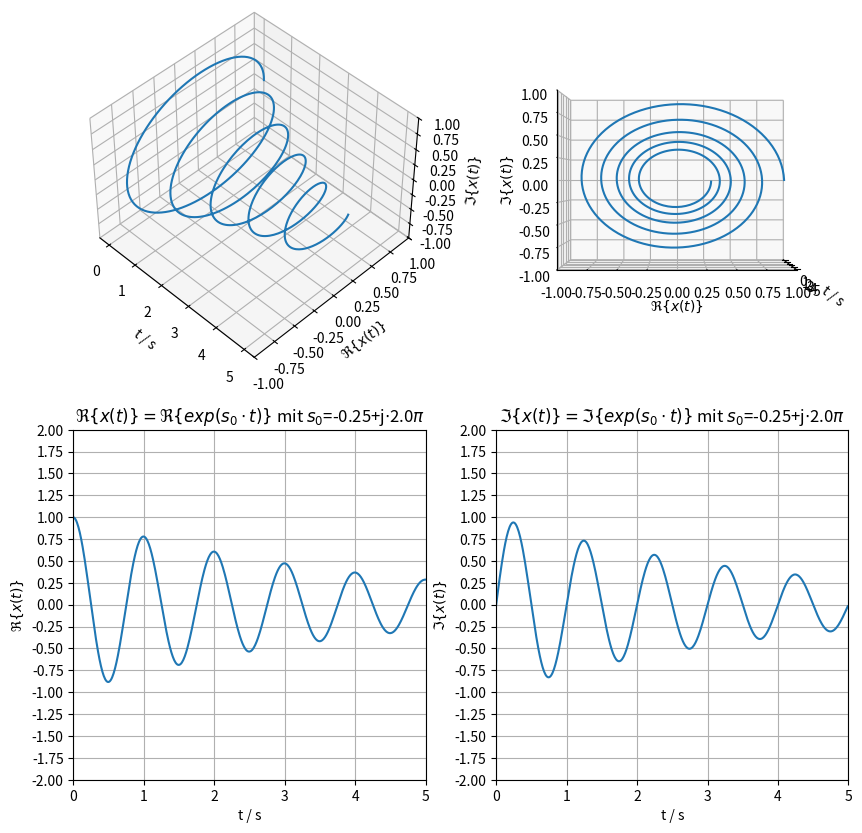
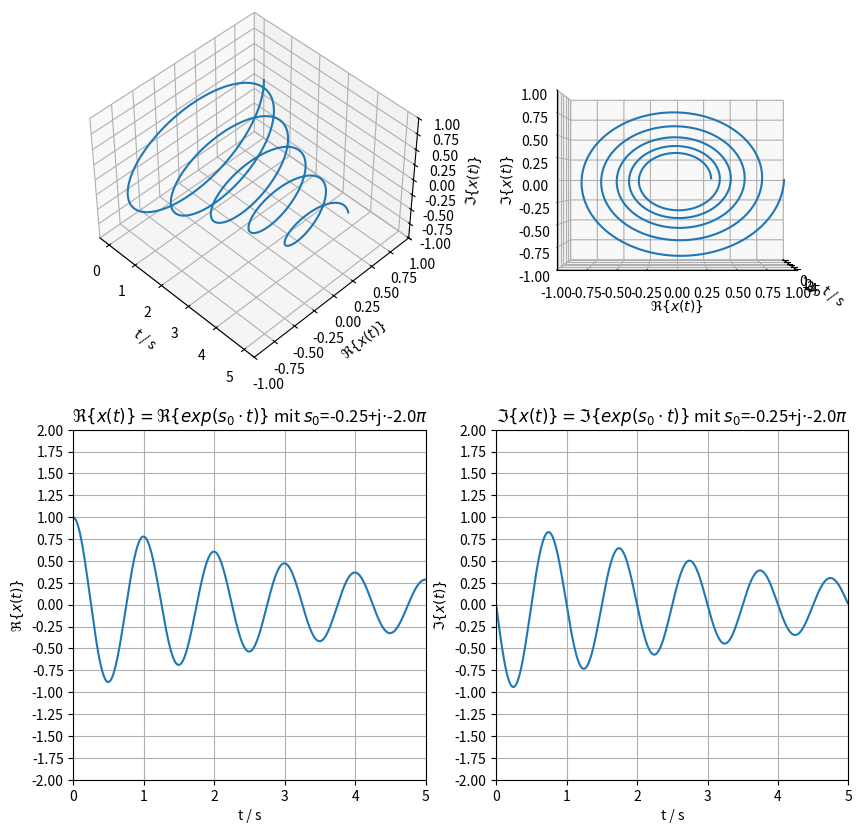
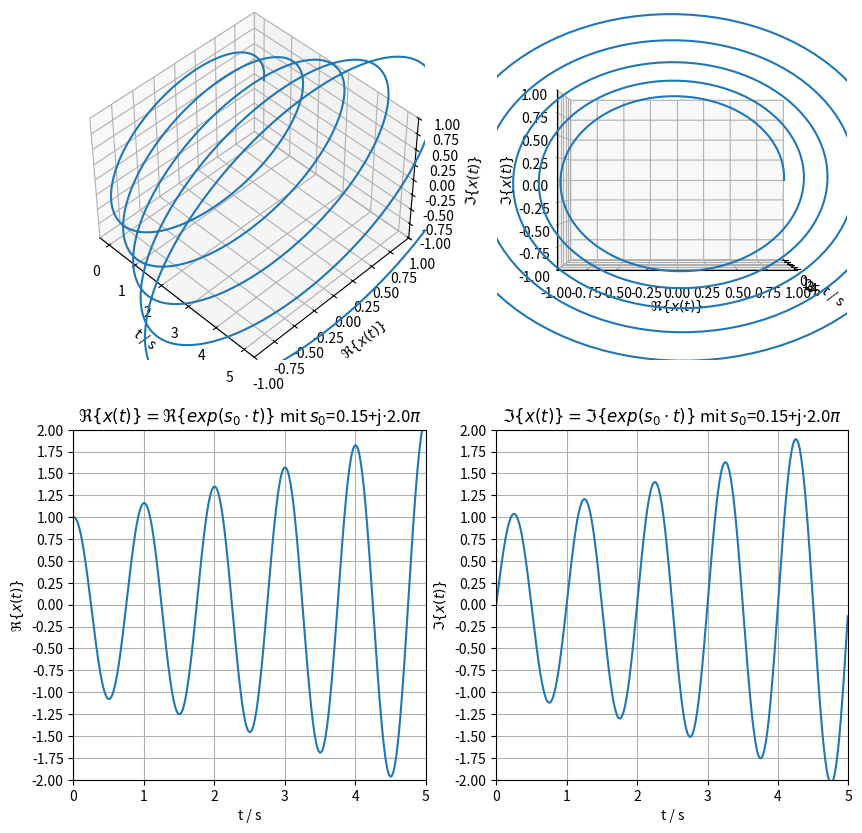
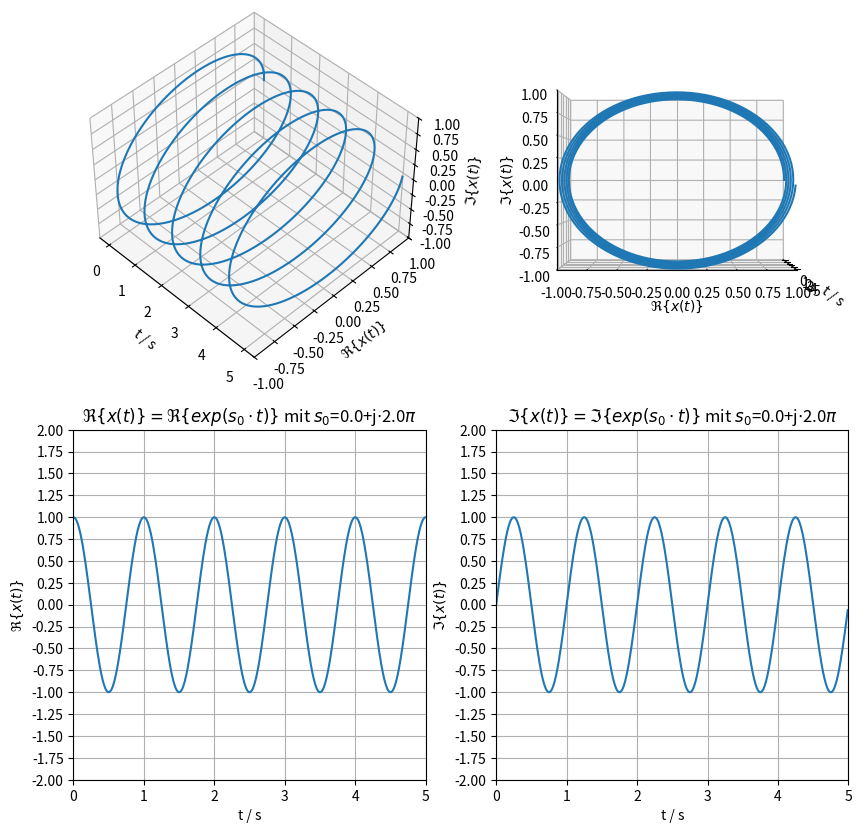
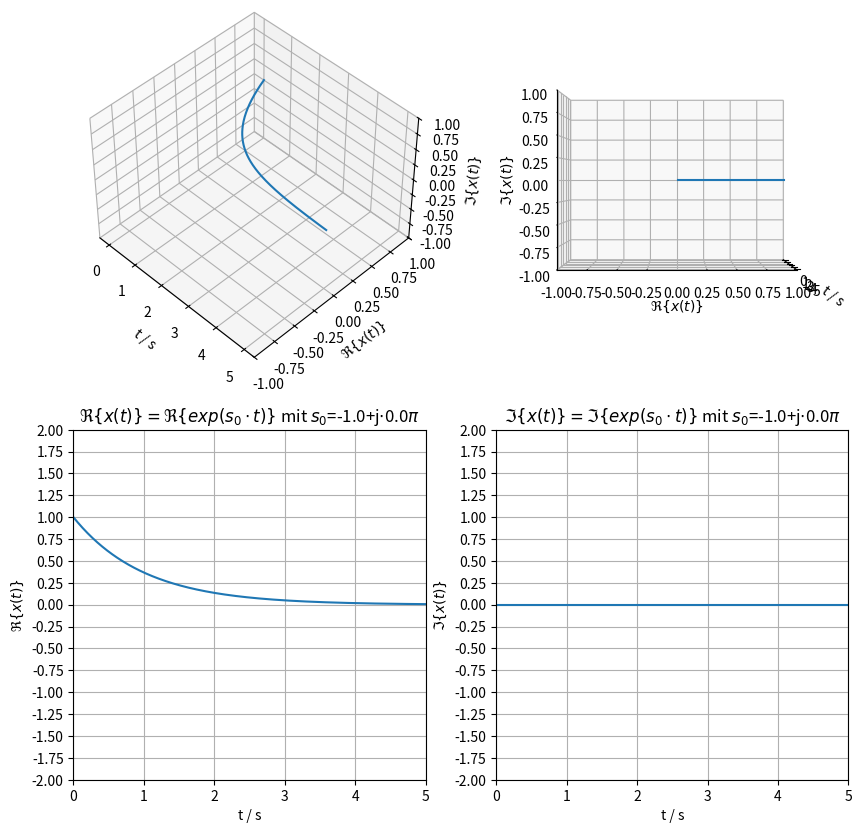
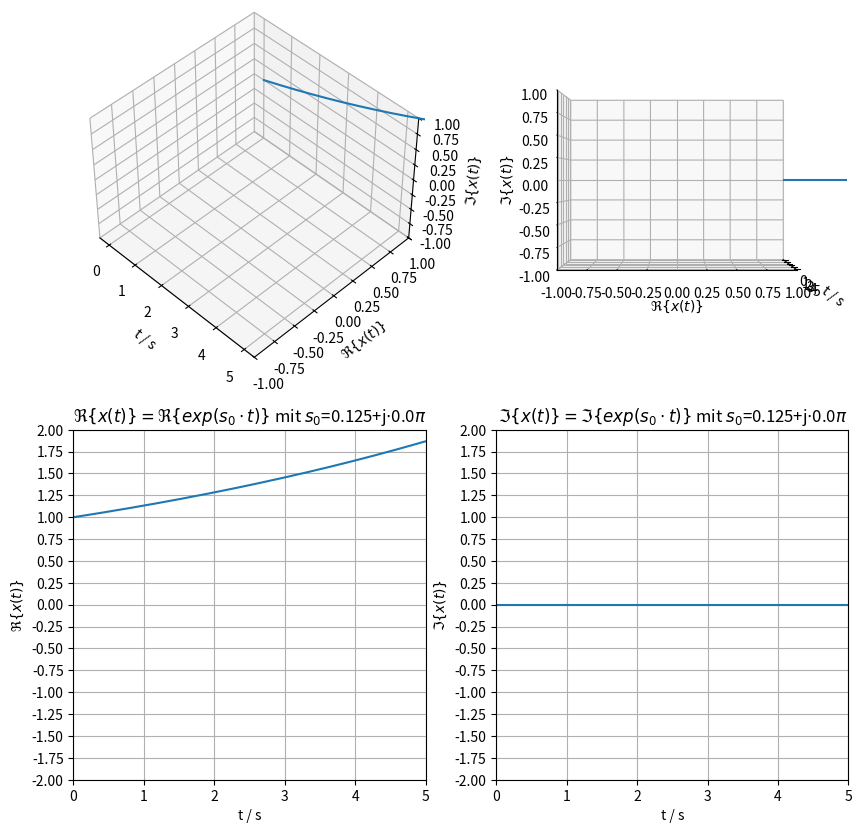
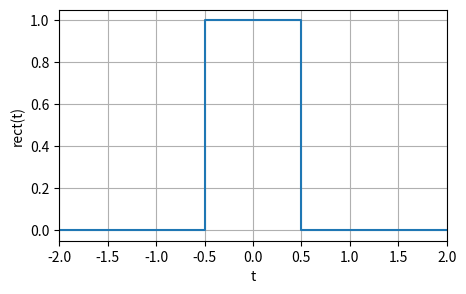
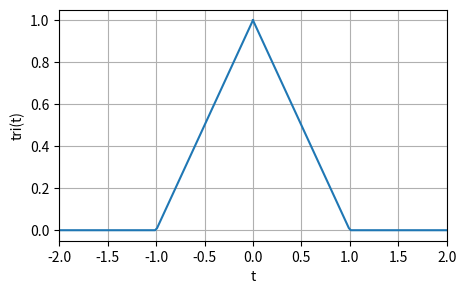
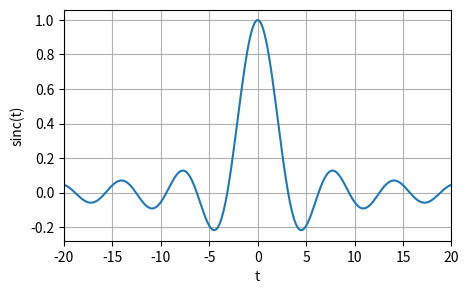
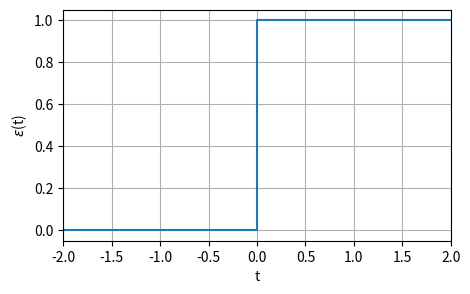
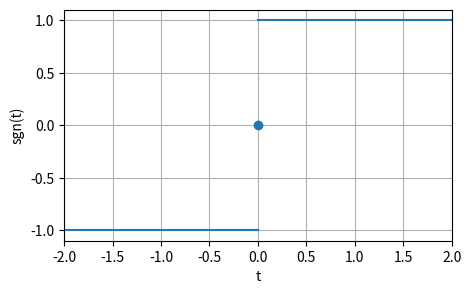
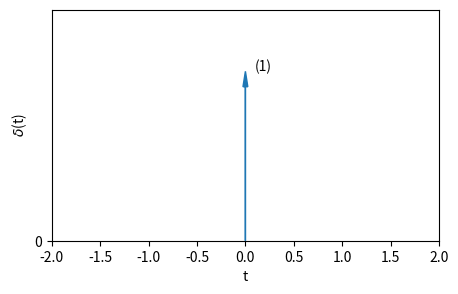
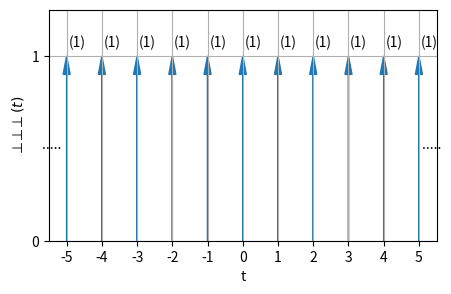

Recreate these plots in Python, in order.
import matplotlib.pyplot as plt
from mpl_toolkits import mplot3d
import numpy as np


def plot_exp_osc(s, t):

    x = np.exp(s*t)
    Rex = x.real
    Imx = x.imag

    fig = plt.figure(figsize=(10, 10))
    ax = fig.add_subplot(2, 2, 1, projection='3d')
    ax.plot3D(t, Rex, Imx)
    ax.set_xlabel('t / s')
    ax.set_ylabel(r'$\Re\{x(t)\}$')
    ax.set_zlabel(r'$\Im\{x(t)\}$')
    ax.set_xticks(np.arange(tend+1))
    ax.set_yticks(np.linspace(-1, 1, 9, endpoint=True))
    ax.set_zticks(np.linspace(-1, 1, 9, endpoint=True))
    ax.set_ylim(-1, 1)
    ax.set_zlim(-1, 1)
    ax.view_init(45, -45)

    ax = fig.add_subplot(2, 2, 2, projection='3d')
    ax.plot3D(t, Rex, Imx)
    ax.set_xlabel('t / s')
    ax.set_ylabel(r'$\Re\{x(t)\}$')
    ax.set_zlabel(r'$\Im\{x(t)\}$')
    ax.set_xticks(np.arange(tend+1))
    ax.set_yticks(np.linspace(-1, 1, 9, endpoint=True))
    ax.set_zticks(np.linspace(-1, 1, 9, endpoint=True))
    ax.set_ylim(-1, 1)
    ax.set_zlim(-1, 1)
    ax.view_init(0, 0)

    ax = fig.add_subplot(2, 2, 3)
    ax.plot(t, Rex)
    ax.set_xlabel('t / s')
    ax.set_ylabel(r'$\Re\{x(t)\}$')
    ax.set_title(r'$\Re\{x(t)\}=\Re\{exp(s_0 \cdot t)\}$ mit $s_0$=' +
                 str(s.real)+r'+j$\cdot$'+str(s.imag/np.pi)+r'$\pi$')
    ax.set_xticks(np.arange(tend+1))
    ax.set_yticks(np.linspace(-2, 2, 17, endpoint=True))
    ax.set_xlim(0, tend)
    ax.set_ylim(-2, 2)
    ax.grid(True)

    ax = fig.add_subplot(2, 2, 4)
    ax.plot(t, Imx)
    ax.set_xlabel('t / s')
    ax.set_ylabel(r'$\Im\{x(t)\}$')
    ax.set_title(r'$\Im\{x(t)\}=\Im\{exp(s_0 \cdot t)\}$ mit $s_0$=' +
                 str(s.real)+r'+j$\cdot$'+str(s.imag/np.pi)+r'$\pi$')
    ax.set_xticks(np.arange(tend+1))
    ax.set_yticks(np.linspace(-2, 2, 17, endpoint=True))
    ax.set_xlim(0, tend)
    ax.set_ylim(-2, 2)
    ax.grid(True)


tend = 5
fs = 100
f0 = 1
om0 = 2*np.pi*f0
N = fs*tend
t = np.arange(N)/fs

sigma0 = -0.25
s0 = sigma0 + 1j*om0
plot_exp_osc(s0, t)

sigma0 = -0.25
s0 = sigma0 - 1j*om0
plot_exp_osc(s0, t)

sigma0 = +0.15
s0 = sigma0 + 1j*om0
plot_exp_osc(s0, t)

sigma0 = 0
s0 = sigma0 + 1j*om0
plot_exp_osc(s0, t)

sigma0 = -1
s0 = sigma0 + 1j*0
plot_exp_osc(s0, t)

sigma0 = +0.125
s0 = sigma0 + 1j*0
plot_exp_osc(s0, t)

plt.figure(figsize=(5, 3))
eps = np.finfo(np.float32).eps
plt.plot([-2, -1/2-eps, -1/2, -1/2+eps, +1/2-eps, +1/2, +1/2+eps, 2],
         [0, 0, 1/2, 1, 1, 1/2, 0, 0])
plt.xlabel('t')
plt.ylabel('rect(t)')
plt.xlim(-2, 2)
plt.grid(True)

plt.figure(figsize=(5, 3))
t = np.linspace(-2, 0, 100)
x = t + 1
x[t < -1] = 0
plt.plot(t, x, 'C0')
t = np.linspace(0, 2, 100)
x = - t + 1
x[t > +1] = 0
plt.plot(t, x, 'C0')
plt.xlabel('t')
plt.ylabel('tri(t)')
plt.xlim(-2, 2)
plt.grid(True)

plt.figure(figsize=(5, 3))
t = np.linspace(-20, 20, 200)
x = np.sinc(t / np.pi)  # numpy's sinc is defined as sin(pi t) / (pi t) !!!
plt.plot(t, x)
plt.xlabel('t')
plt.ylabel('sinc(t)')
plt.xlim(-20, +20)
plt.grid(True)

plt.figure(figsize=(5, 3))
eps = np.finfo(np.float32).eps
plt.plot([-2, -eps, 0, +eps, 2],
         [0, 0, 1/2, 1, 1])
plt.xlabel('t')
plt.ylabel(r'$\epsilon$(t)')
plt.xlim(-2, 2)
plt.grid(True)

plt.figure(figsize=(5, 3))
eps = np.finfo(np.float32).eps
plt.plot([-2, -eps], [-1, -1], 'C0')
plt.plot([+eps, 2], [1, 1], 'C0')
plt.plot([0], [0], 'C0o')
plt.xlabel('t')
plt.ylabel(r'sgn(t)')
plt.xlim(-2, 2)
plt.grid(True)

plt.figure(figsize=(5, 3))
ax = plt.axes()
ax.arrow(0, 0, 0, 1, head_width=0.05, head_length=0.1, fc='C0', ec='C0')
plt.text(0.1,1.1,'(1)')
plt.xlim(-2,2)
plt.yticks([0, 10])
plt.ylim(0,1.5)
plt.xlabel('t')
plt.ylabel(r'$\delta$(t)');

plt.figure(figsize=(5, 3))
ax = plt.axes()
for mu in np.arange(-5, 6):
    ax.arrow(mu, 0, 0, 0.9, head_width=0.2, head_length=0.1, fc='C0', ec='C0')
    plt.text(mu+0.05, 1.05, '(1)')
plt.text(5.1, 0.5, '.....')
plt.text(-5.7, 0.5, '.....')
plt.xticks(np.arange(-5, 6))
plt.xlim(-5.5, 5.5)
plt.yticks([0, 1, 10])
plt.ylim(0, 1.25)
plt.xlabel('t')
plt.ylabel(r'${\bot \!\! \bot \!\! \bot}(t) $')
plt.grid(True)

